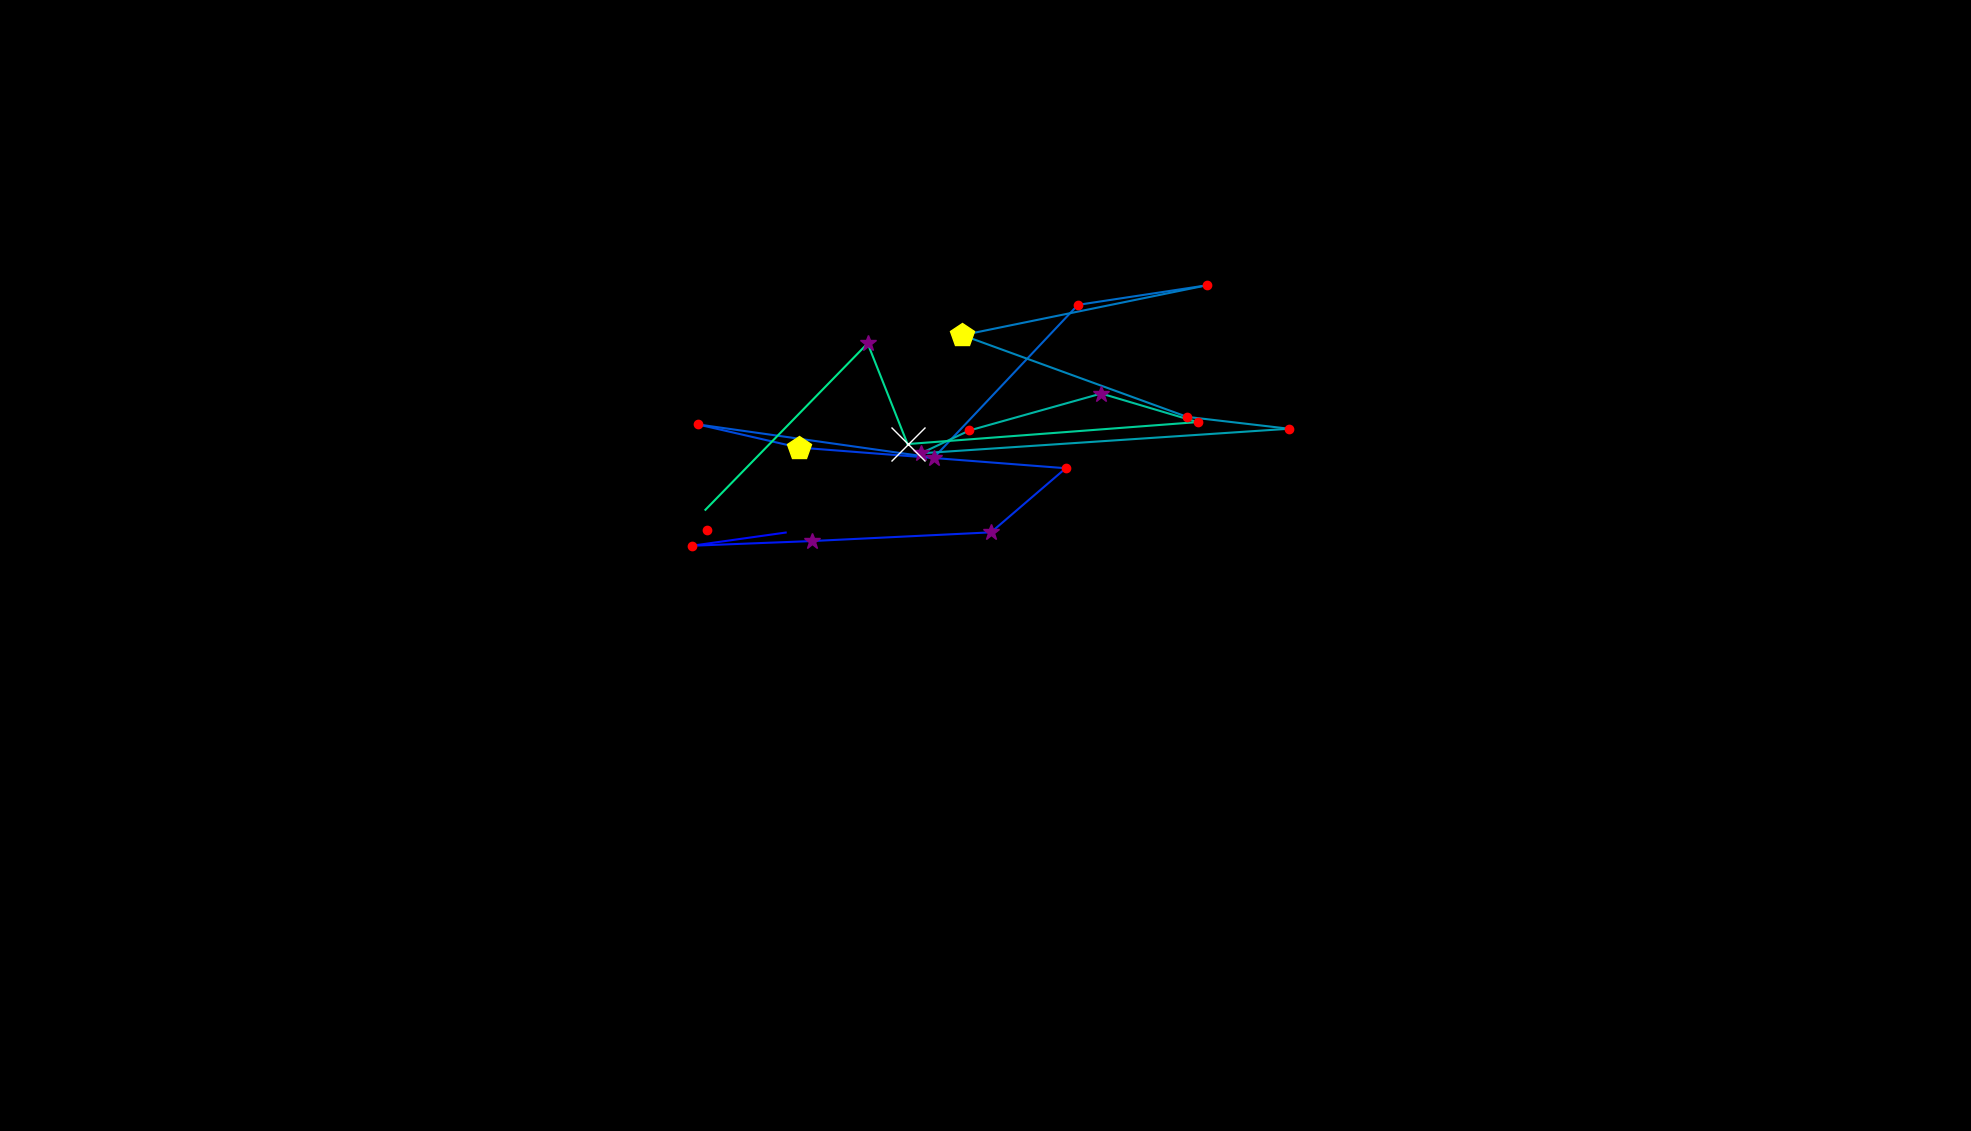

Data behind this chart, as committed beside it:
, fixation_id, timestamp, avg_gaze_x, avg_gaze_y, duration
0, 64.0, 22609, 918.1, 781.1, 180.8
1, 67.0, 23453, 1020, 777.2, 72.31
2, 68.0, 23609, 898.5, 760.1, 168.7
3, 69.0, 23802, 1054, 766.2, 265.1
4, 70.0, 24140, 1287, 777.5, 337.4
5, 71.0, 24501, 1384, 860.7, 180.8
6, 72.0, 24706, 1037, 887.6, 409.8
7, 73.0, 25164, 906, 917.7, 241
8, 74.0, 25465, 1213, 874.4, 277.2
9, 75.0, 25839, 1400, 1073, 216.9
10, 76.0, 26092, 1567, 1098, 229
11, 77.0, 26381, 1250, 1034, 518.2
12, 78.0, 26936, 1542, 927.4, 144.6
13, 79.0, 27104, 1674, 912, 192.8
14, 80.0, 27393, 1196, 880.1, 289.2
15, 81.0, 27707, 1259, 909.7, 216.9
16, 82.0, 27960, 1430, 957.7, 277.2
17, 83.0, 28297, 1555, 920.7, 192.8
18, 84.0, 28550, 1179, 892.1, 819.5
19, 85.0, 29406, 1127, 1023, 337.4
20, 86.0, 29780, 916.2, 806.8, 36.16
